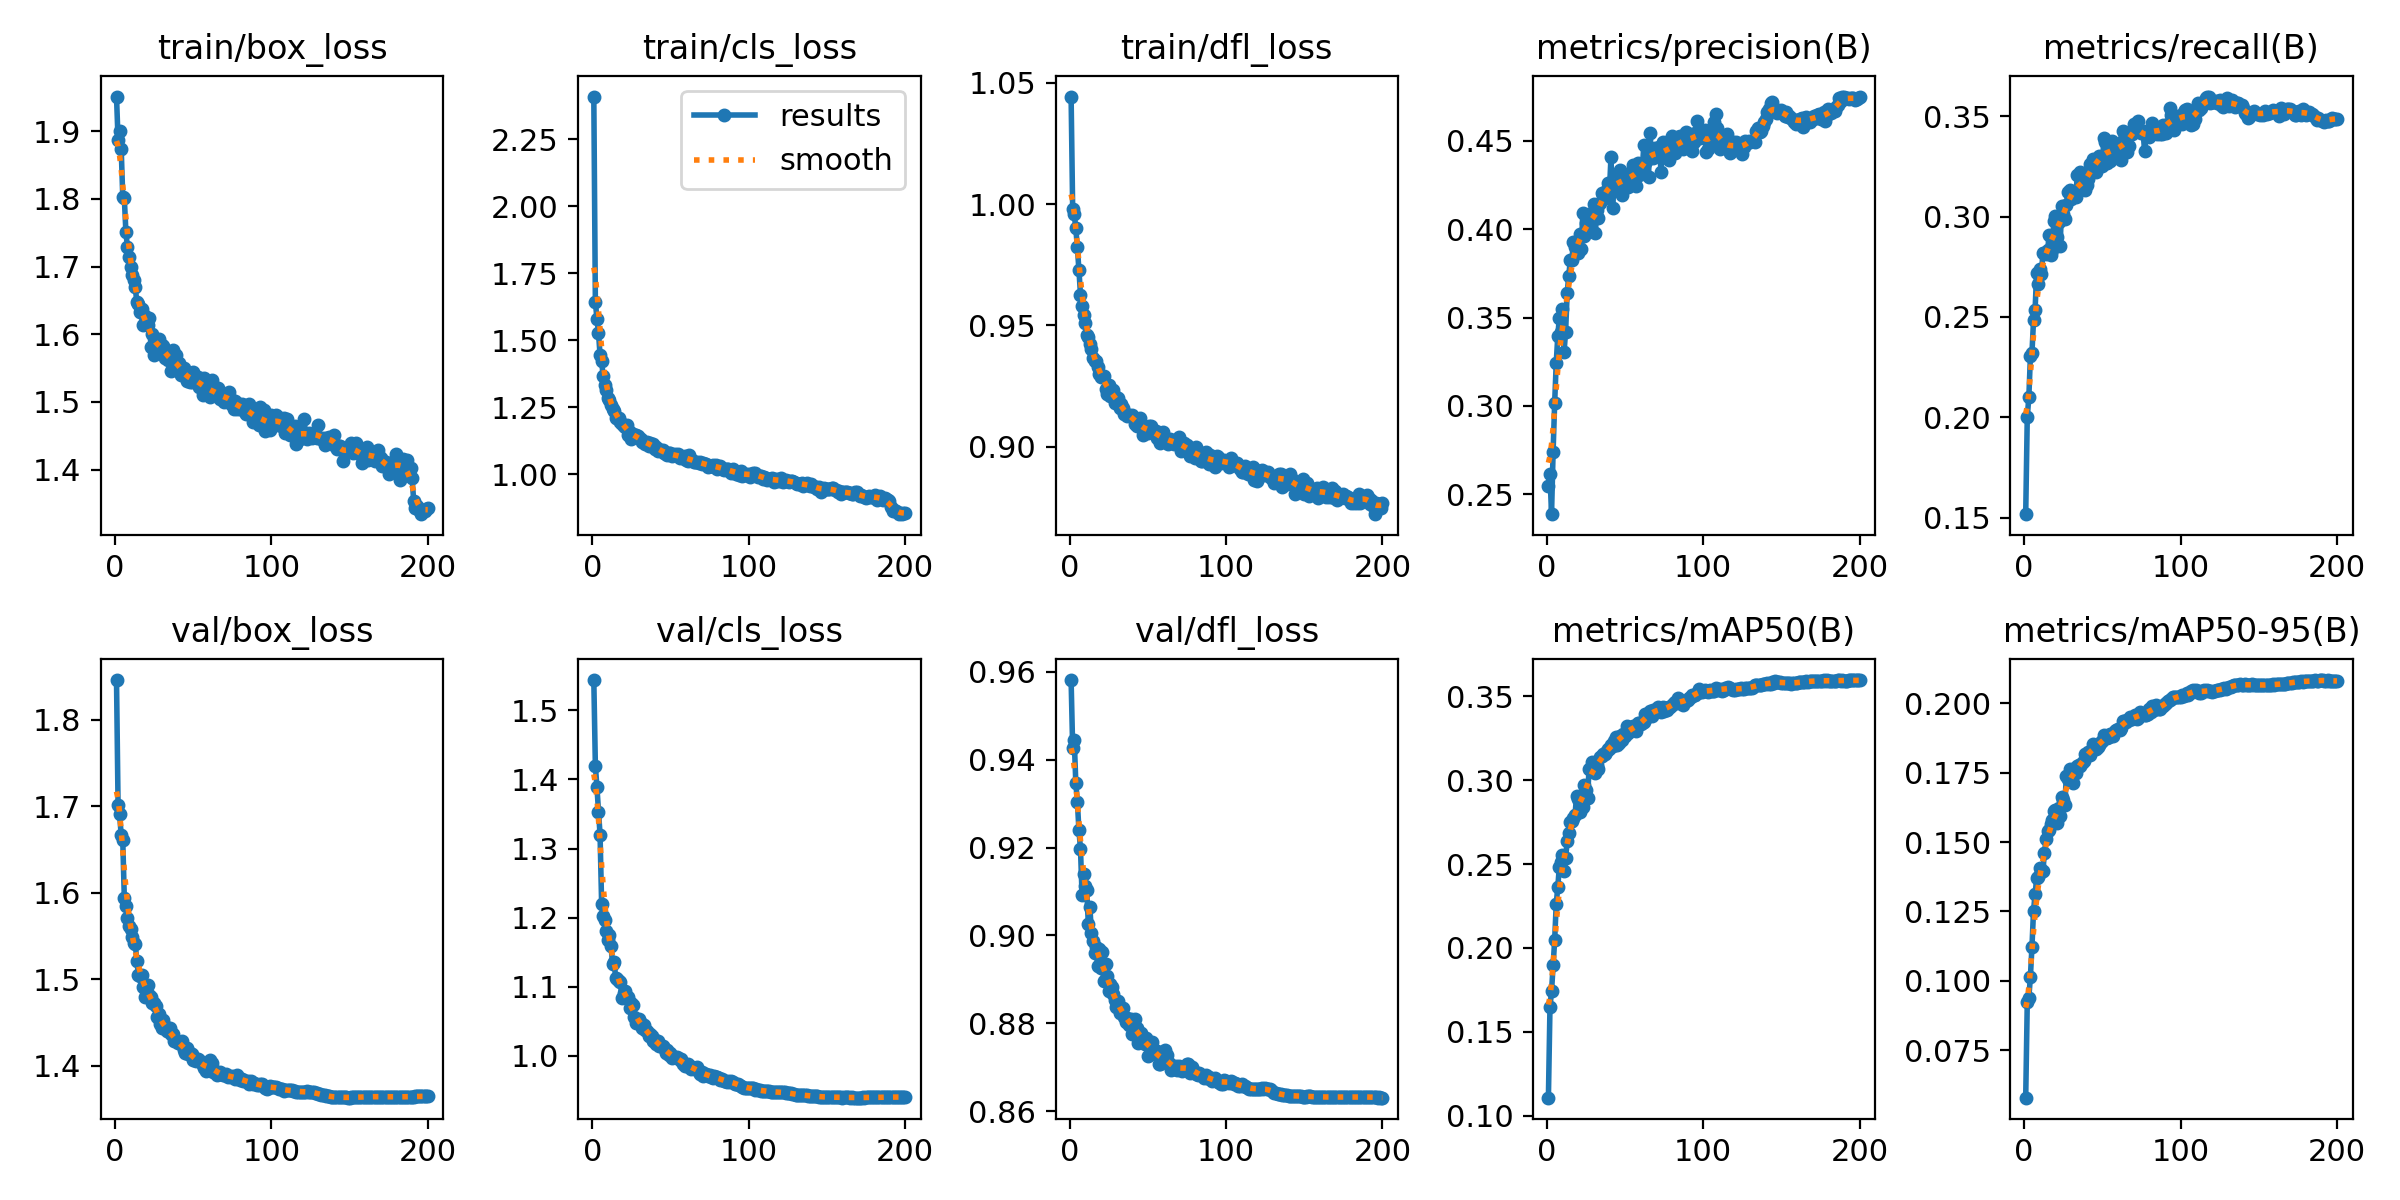

Values plotted in this chart, from the file beside it:
epoch, time, train/box_loss, train/cls_loss, train/dfl_loss, metrics/precision(B), metrics/recall(B), metrics/mAP50(B), metrics/mAP50-95(B), val/box_loss, val/cls_loss, val/dfl_loss, lr/pg0, lr/pg1, lr/pg2, lr/pg3, lr/pg4, lr/pg5, lr/pg6, lr/pg7
1, 121.2, 1.951, 2.409, 1.044, 0.255, 0.1517, 0.1107, 0.05794, 1.846, 1.544, 0.9581, 0.009975, 0.003325, 0.009975, 0.003325, 0.009975, 0.003325, 0.009975, 0.003325
2, 225.7, 1.887, 1.642, 0.9981, 0.2615, 0.2002, 0.1646, 0.0923, 1.701, 1.419, 0.9426, 0.01988, 0.006625, 0.01988, 0.006625, 0.01988, 0.006625, 0.01988, 0.006625
3, 323.1, 1.9, 1.58, 0.9958, 0.2387, 0.2099, 0.1741, 0.09393, 1.691, 1.389, 0.9446, 0.02968, 0.009893, 0.02968, 0.009893, 0.02968, 0.009893, 0.02968, 0.009893
4, 418, 1.874, 1.528, 0.9902, 0.2741, 0.2304, 0.1898, 0.1015, 1.666, 1.353, 0.9348, 0.02955, 0.009851, 0.02955, 0.009851, 0.02955, 0.009851, 0.02955, 0.009851
5, 512.9, 1.803, 1.443, 0.9822, 0.3017, 0.2322, 0.2046, 0.1123, 1.661, 1.32, 0.9304, 0.02941, 0.009802, 0.02941, 0.009802, 0.02941, 0.009802, 0.02941, 0.009802
6, 608.2, 1.801, 1.42, 0.9728, 0.3243, 0.2483, 0.2263, 0.1253, 1.593, 1.22, 0.924, 0.02926, 0.009753, 0.02926, 0.009753, 0.02926, 0.009753, 0.02926, 0.009753
7, 703, 1.751, 1.365, 0.9628, 0.3394, 0.2536, 0.2363, 0.1313, 1.585, 1.202, 0.9196, 0.02911, 0.009703, 0.02911, 0.009703, 0.02911, 0.009703, 0.02911, 0.009703
8, 798.9, 1.728, 1.33, 0.9581, 0.35, 0.2719, 0.2485, 0.137, 1.571, 1.197, 0.9092, 0.02896, 0.009654, 0.02896, 0.009654, 0.02896, 0.009654, 0.02896, 0.009654
9, 894.6, 1.714, 1.313, 0.9542, 0.3418, 0.2665, 0.2512, 0.1375, 1.561, 1.18, 0.9141, 0.02881, 0.009604, 0.02881, 0.009604, 0.02881, 0.009604, 0.02881, 0.009604
10, 990.4, 1.699, 1.285, 0.9512, 0.3548, 0.2736, 0.2553, 0.1407, 1.558, 1.168, 0.9112, 0.02866, 0.009555, 0.02866, 0.009555, 0.02866, 0.009555, 0.02866, 0.009555
11, 1087, 1.688, 1.277, 0.9462, 0.3305, 0.2712, 0.246, 0.1392, 1.549, 1.175, 0.9104, 0.02851, 0.009505, 0.02851, 0.009505, 0.02851, 0.009505, 0.02851, 0.009505
12, 1184, 1.681, 1.258, 0.9452, 0.342, 0.2819, 0.2534, 0.1398, 1.542, 1.159, 0.9026, 0.02837, 0.009456, 0.02837, 0.009456, 0.02837, 0.009456, 0.02837, 0.009456
13, 1282, 1.67, 1.244, 0.9424, 0.364, 0.282, 0.2637, 0.1461, 1.54, 1.133, 0.9065, 0.02822, 0.009406, 0.02822, 0.009406, 0.02822, 0.009406, 0.02822, 0.009406
14, 1379, 1.647, 1.236, 0.9404, 0.3737, 0.2813, 0.2683, 0.151, 1.522, 1.136, 0.9005, 0.02807, 0.009357, 0.02807, 0.009357, 0.02807, 0.009357, 0.02807, 0.009357
15, 1475, 1.645, 1.211, 0.9367, 0.3823, 0.2833, 0.2748, 0.154, 1.505, 1.113, 0.8988, 0.02792, 0.009307, 0.02792, 0.009307, 0.02792, 0.009307, 0.02792, 0.009307
16, 1572, 1.633, 1.21, 0.9353, 0.3826, 0.2906, 0.2758, 0.1543, 1.504, 1.111, 0.8959, 0.02777, 0.009258, 0.02777, 0.009258, 0.02777, 0.009258, 0.02777, 0.009258
17, 1668, 1.637, 1.21, 0.9353, 0.3926, 0.281, 0.2775, 0.1566, 1.505, 1.109, 0.8973, 0.02762, 0.009208, 0.02762, 0.009208, 0.02762, 0.009208, 0.02762, 0.009208
18, 1764, 1.613, 1.193, 0.9331, 0.3901, 0.2833, 0.2791, 0.1581, 1.491, 1.106, 0.893, 0.02748, 0.009158, 0.02748, 0.009158, 0.02748, 0.009158, 0.02748, 0.009158
19, 1861, 1.626, 1.187, 0.9301, 0.3918, 0.2979, 0.2905, 0.1613, 1.479, 1.084, 0.897, 0.02733, 0.009109, 0.02733, 0.009109, 0.02733, 0.009109, 0.02733, 0.009109
20, 1957, 1.619, 1.18, 0.9289, 0.3868, 0.3003, 0.2888, 0.1617, 1.489, 1.091, 0.8927, 0.02718, 0.009059, 0.02718, 0.009059, 0.02718, 0.009059, 0.02718, 0.009059
21, 2053, 1.614, 1.174, 0.9291, 0.3971, 0.2898, 0.2809, 0.157, 1.493, 1.094, 0.8962, 0.02703, 0.00901, 0.02703, 0.00901, 0.02703, 0.00901, 0.02703, 0.00901
22, 2149, 1.624, 1.182, 0.929, 0.389, 0.2973, 0.288, 0.1622, 1.482, 1.084, 0.8896, 0.02688, 0.00896, 0.02688, 0.00896, 0.02688, 0.00896, 0.02688, 0.00896
23, 2245, 1.582, 1.144, 0.9239, 0.4089, 0.2852, 0.2839, 0.1594, 1.48, 1.086, 0.8934, 0.02673, 0.008911, 0.02673, 0.008911, 0.02673, 0.008911, 0.02673, 0.008911
24, 2341, 1.6, 1.158, 0.9218, 0.3962, 0.3055, 0.297, 0.1664, 1.472, 1.069, 0.8907, 0.02658, 0.008861, 0.02658, 0.008861, 0.02658, 0.008861, 0.02658, 0.008861
25, 2437, 1.569, 1.132, 0.9256, 0.4037, 0.3015, 0.2941, 0.165, 1.472, 1.077, 0.8874, 0.02644, 0.008812, 0.02644, 0.008812, 0.02644, 0.008812, 0.02644, 0.008812
26, 2533, 1.588, 1.148, 0.9208, 0.3982, 0.2986, 0.2893, 0.1634, 1.469, 1.073, 0.889, 0.02629, 0.008762, 0.02629, 0.008762, 0.02629, 0.008762, 0.02629, 0.008762
27, 2629, 1.58, 1.141, 0.9223, 0.4087, 0.3056, 0.3068, 0.1739, 1.457, 1.057, 0.8882, 0.02614, 0.008713, 0.02614, 0.008713, 0.02614, 0.008713, 0.02614, 0.008713
28, 2724, 1.593, 1.147, 0.9235, 0.4003, 0.3123, 0.306, 0.1726, 1.46, 1.048, 0.8868, 0.02599, 0.008663, 0.02599, 0.008663, 0.02599, 0.008663, 0.02599, 0.008663
29, 2820, 1.585, 1.142, 0.9182, 0.408, 0.3133, 0.3107, 0.1762, 1.449, 1.047, 0.8853, 0.02584, 0.008614, 0.02584, 0.008614, 0.02584, 0.008614, 0.02584, 0.008614
30, 2916, 1.585, 1.135, 0.9205, 0.4141, 0.3088, 0.3068, 0.1736, 1.443, 1.053, 0.8836, 0.02569, 0.008564, 0.02569, 0.008564, 0.02569, 0.008564, 0.02569, 0.008564
31, 3012, 1.582, 1.132, 0.9202, 0.3981, 0.3118, 0.304, 0.1713, 1.453, 1.048, 0.8851, 0.02555, 0.008515, 0.02555, 0.008515, 0.02555, 0.008515, 0.02555, 0.008515
32, 3108, 1.564, 1.12, 0.9159, 0.4108, 0.3118, 0.3093, 0.1754, 1.445, 1.04, 0.8824, 0.0254, 0.008466, 0.0254, 0.008466, 0.0254, 0.008466, 0.0254, 0.008466
33, 3203, 1.568, 1.121, 0.9175, 0.4063, 0.3095, 0.3067, 0.1748, 1.44, 1.045, 0.8835, 0.02525, 0.008416, 0.02525, 0.008416, 0.02525, 0.008416, 0.02525, 0.008416
34, 3298, 1.561, 1.111, 0.9161, 0.4146, 0.3209, 0.3137, 0.1772, 1.441, 1.038, 0.8835, 0.0251, 0.008367, 0.0251, 0.008367, 0.0251, 0.008367, 0.0251, 0.008367
35, 3394, 1.571, 1.119, 0.9136, 0.4203, 0.3135, 0.3144, 0.1776, 1.443, 1.036, 0.8813, 0.02495, 0.008317, 0.02495, 0.008317, 0.02495, 0.008317, 0.02495, 0.008317
36, 3490, 1.546, 1.105, 0.9134, 0.4193, 0.3224, 0.3159, 0.1775, 1.437, 1.029, 0.8803, 0.0248, 0.008268, 0.0248, 0.008268, 0.0248, 0.008268, 0.0248, 0.008268
37, 3586, 1.576, 1.117, 0.9125, 0.4179, 0.3145, 0.3158, 0.1784, 1.437, 1.032, 0.8812, 0.02465, 0.008218, 0.02465, 0.008218, 0.02465, 0.008218, 0.02465, 0.008218
38, 3683, 1.557, 1.109, 0.9132, 0.4216, 0.3175, 0.3166, 0.1794, 1.428, 1.029, 0.8797, 0.02451, 0.008169, 0.02451, 0.008169, 0.02451, 0.008169, 0.02451, 0.008169
39, 3780, 1.569, 1.112, 0.9128, 0.4264, 0.3131, 0.3184, 0.1816, 1.429, 1.022, 0.8809, 0.02436, 0.008119, 0.02436, 0.008119, 0.02436, 0.008119, 0.02436, 0.008119
40, 3877, 1.551, 1.092, 0.9131, 0.421, 0.3159, 0.3184, 0.1815, 1.426, 1.023, 0.8777, 0.02421, 0.00807, 0.02421, 0.00807, 0.02421, 0.00807, 0.02421, 0.00807
41, 3973, 1.558, 1.102, 0.912, 0.4408, 0.3186, 0.3207, 0.1823, 1.427, 1.018, 0.8793, 0.02406, 0.00802, 0.02406, 0.00802, 0.02406, 0.00802, 0.02406, 0.00802
42, 4069, 1.54, 1.087, 0.9093, 0.4121, 0.3263, 0.3205, 0.1813, 1.426, 1.022, 0.8809, 0.02391, 0.007971, 0.02391, 0.007971, 0.02391, 0.007971, 0.02391, 0.007971
43, 4165, 1.544, 1.091, 0.9084, 0.425, 0.325, 0.3234, 0.183, 1.429, 1.015, 0.879, 0.02376, 0.007921, 0.02376, 0.007921, 0.02376, 0.007921, 0.02376, 0.007921
44, 4261, 1.55, 1.09, 0.9095, 0.4226, 0.3286, 0.3255, 0.1854, 1.418, 1.014, 0.8756, 0.02361, 0.007872, 0.02361, 0.007872, 0.02361, 0.007872, 0.02361, 0.007872
45, 4357, 1.54, 1.089, 0.912, 0.4242, 0.3237, 0.3213, 0.1837, 1.415, 1.014, 0.8767, 0.02347, 0.007822, 0.02347, 0.007822, 0.02347, 0.007822, 0.02347, 0.007822
46, 4453, 1.531, 1.078, 0.9085, 0.4312, 0.322, 0.3223, 0.1835, 1.42, 1.012, 0.8778, 0.02332, 0.007772, 0.02332, 0.007772, 0.02332, 0.007772, 0.02332, 0.007772
47, 4549, 1.538, 1.075, 0.9049, 0.4337, 0.3288, 0.3265, 0.1841, 1.414, 1.004, 0.8764, 0.02317, 0.007723, 0.02317, 0.007723, 0.02317, 0.007723, 0.02317, 0.007723
48, 4646, 1.529, 1.073, 0.9075, 0.4196, 0.3302, 0.3239, 0.1851, 1.415, 1.008, 0.8753, 0.02302, 0.007673, 0.02302, 0.007673, 0.02302, 0.007673, 0.02302, 0.007673
49, 4741, 1.529, 1.078, 0.9069, 0.4272, 0.3299, 0.3277, 0.1861, 1.413, 1.002, 0.8766, 0.02287, 0.007624, 0.02287, 0.007624, 0.02287, 0.007624, 0.02287, 0.007624
50, 4837, 1.544, 1.077, 0.9058, 0.4309, 0.3254, 0.3262, 0.1863, 1.407, 1.004, 0.8726, 0.02272, 0.007574, 0.02272, 0.007574, 0.02272, 0.007574, 0.02272, 0.007574
51, 4933, 1.532, 1.067, 0.9085, 0.4271, 0.3393, 0.3324, 0.1885, 1.407, 0.997, 0.8754, 0.02258, 0.007525, 0.02258, 0.007525, 0.02258, 0.007525, 0.02258, 0.007525
52, 5030, 1.533, 1.072, 0.9084, 0.4238, 0.337, 0.3278, 0.1877, 1.406, 0.9987, 0.874, 0.02243, 0.007476, 0.02243, 0.007476, 0.02243, 0.007476, 0.02243, 0.007476
53, 5126, 1.537, 1.075, 0.9062, 0.4318, 0.3268, 0.3298, 0.1873, 1.408, 0.9981, 0.8758, 0.02228, 0.007426, 0.02228, 0.007426, 0.02228, 0.007426, 0.02228, 0.007426
54, 5222, 1.522, 1.066, 0.9058, 0.4316, 0.3298, 0.331, 0.188, 1.406, 0.9989, 0.8739, 0.02213, 0.007377, 0.02213, 0.007377, 0.02213, 0.007377, 0.02213, 0.007377
55, 5318, 1.529, 1.074, 0.9066, 0.4363, 0.3275, 0.3322, 0.1888, 1.404, 0.9978, 0.8731, 0.02198, 0.007327, 0.02198, 0.007327, 0.02198, 0.007327, 0.02198, 0.007327
56, 5415, 1.51, 1.06, 0.9035, 0.426, 0.3378, 0.331, 0.189, 1.401, 0.9941, 0.8736, 0.02183, 0.007278, 0.02183, 0.007278, 0.02183, 0.007278, 0.02183, 0.007278
57, 5511, 1.535, 1.068, 0.9053, 0.4245, 0.3358, 0.3292, 0.1881, 1.397, 0.9953, 0.8708, 0.02168, 0.007228, 0.02168, 0.007228, 0.02168, 0.007228, 0.02168, 0.007228
58, 5607, 1.523, 1.059, 0.9017, 0.4377, 0.3346, 0.3338, 0.1901, 1.395, 0.9879, 0.8708, 0.02154, 0.007178, 0.02154, 0.007178, 0.02154, 0.007178, 0.02154, 0.007178
59, 5704, 1.521, 1.068, 0.9044, 0.4304, 0.3313, 0.3338, 0.1902, 1.396, 0.9858, 0.872, 0.02139, 0.007129, 0.02139, 0.007129, 0.02139, 0.007129, 0.02139, 0.007129
60, 5801, 1.513, 1.052, 0.9063, 0.4326, 0.3325, 0.3336, 0.1906, 1.399, 0.9865, 0.8721, 0.02124, 0.007079, 0.02124, 0.007079, 0.02124, 0.007079, 0.02124, 0.007079
... 140 more rows
